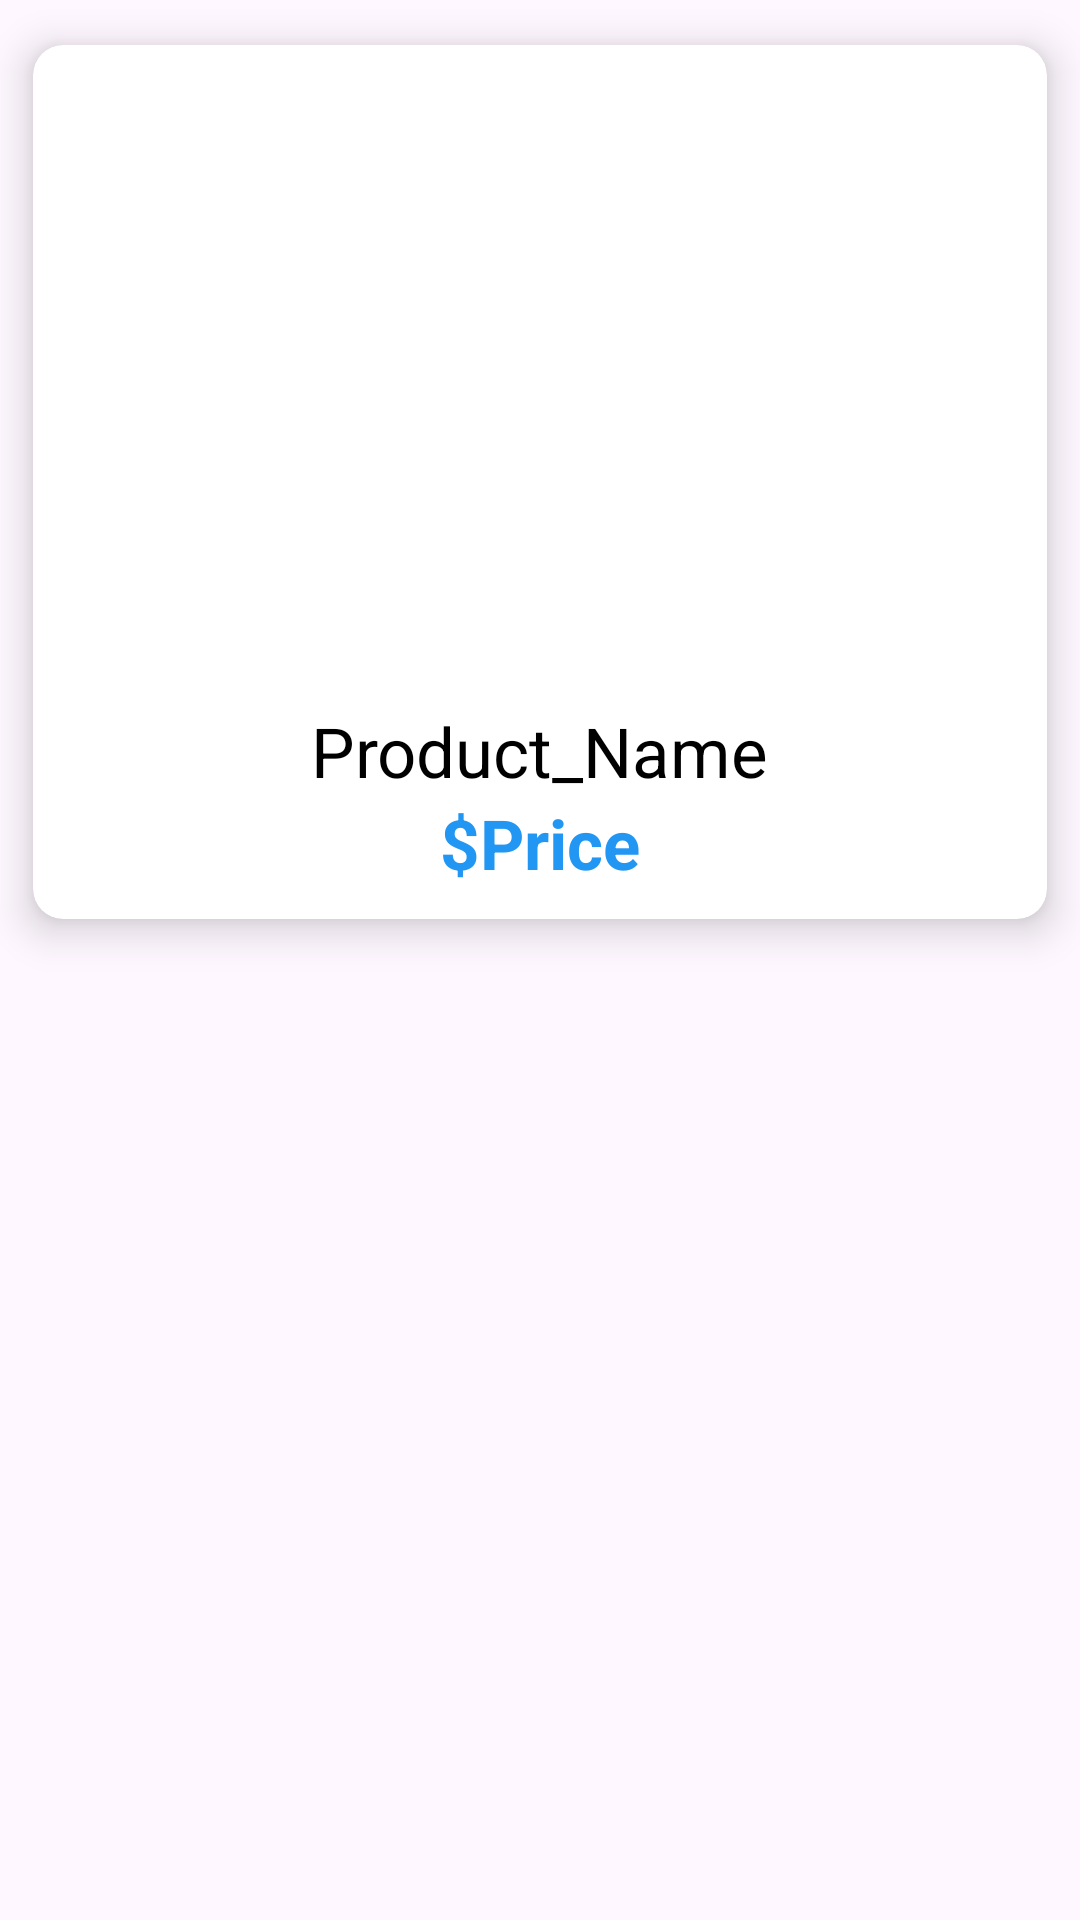

Layout XML and referenced resources for this Android screen:
<!-- AndroidManifest.xml: application theme Theme.FlipcardProject -->
<!-- res/layout/product_recycle_show.xml -->
<?xml version="1.0" encoding="utf-8"?>
<LinearLayout xmlns:android="http://schemas.android.com/apk/res/android"
    xmlns:app="http://schemas.android.com/apk/res-auto"
    android:layout_width="match_parent"
    android:layout_height="wrap_content">


    <androidx.cardview.widget.CardView
        android:layout_width="match_parent"
        android:layout_height="wrap_content"
        app:cardCornerRadius="10dp"
        app:cardElevation="8dp"
        app:cardUseCompatPadding="true">

        <LinearLayout
            android:layout_width="match_parent"
            android:layout_height="match_parent"
            android:layout_margin="10dp"
            android:orientation="vertical">

            <ImageView
                android:id="@+id/rcvimageSelect"
                android:layout_width="200dp"
                android:layout_height="200dp"
                android:layout_gravity="center"
                android:layout_margin="5dp"
                android:src="@drawable/baseline_notifications_24" />

            <TextView
                android:id="@+id/rcvProductName"
                android:layout_width="wrap_content"
                android:layout_height="wrap_content"
                android:layout_gravity="center"
                android:text="Product_Name"
                android:textColor="@color/black"
                android:textSize="23dp" />

            <LinearLayout
                android:layout_width="match_parent"
                android:layout_height="wrap_content"
                android:gravity="center">

                <TextView
                    android:layout_width="wrap_content"
                    android:layout_height="wrap_content"
                    android:layout_gravity="center"
                    android:gravity="center"
                    android:text="$"
                    android:textStyle="bold"
                    android:textColor="#2196F3"
                    android:textSize="23dp" />

                <TextView
                    android:id="@+id/rcvPrice"
                    android:layout_width="wrap_content"
                    android:layout_height="wrap_content"
                    android:layout_gravity="center"
                    android:gravity="center"
                    android:text="Price"
                    android:textStyle="bold"
                    android:textColor="#2196F3"
                    android:textSize="23dp" />
            </LinearLayout>

        </LinearLayout>


    </androidx.cardview.widget.CardView>


</LinearLayout>
<!-- resources referenced by this layout -->
<resources>
  <style name="Theme.FlipcardProject" parent="Base.Theme.FlipcardProject" />
  <style name="Base.Theme.FlipcardProject" parent="Theme.Material3.DayNight.NoActionBar">
          
          
      </style>
  <!-- not gathered from this repository: default colours our renderer supplied (Android Studio template values) -->
  <color name="black">#FF000000</color>
</resources>
